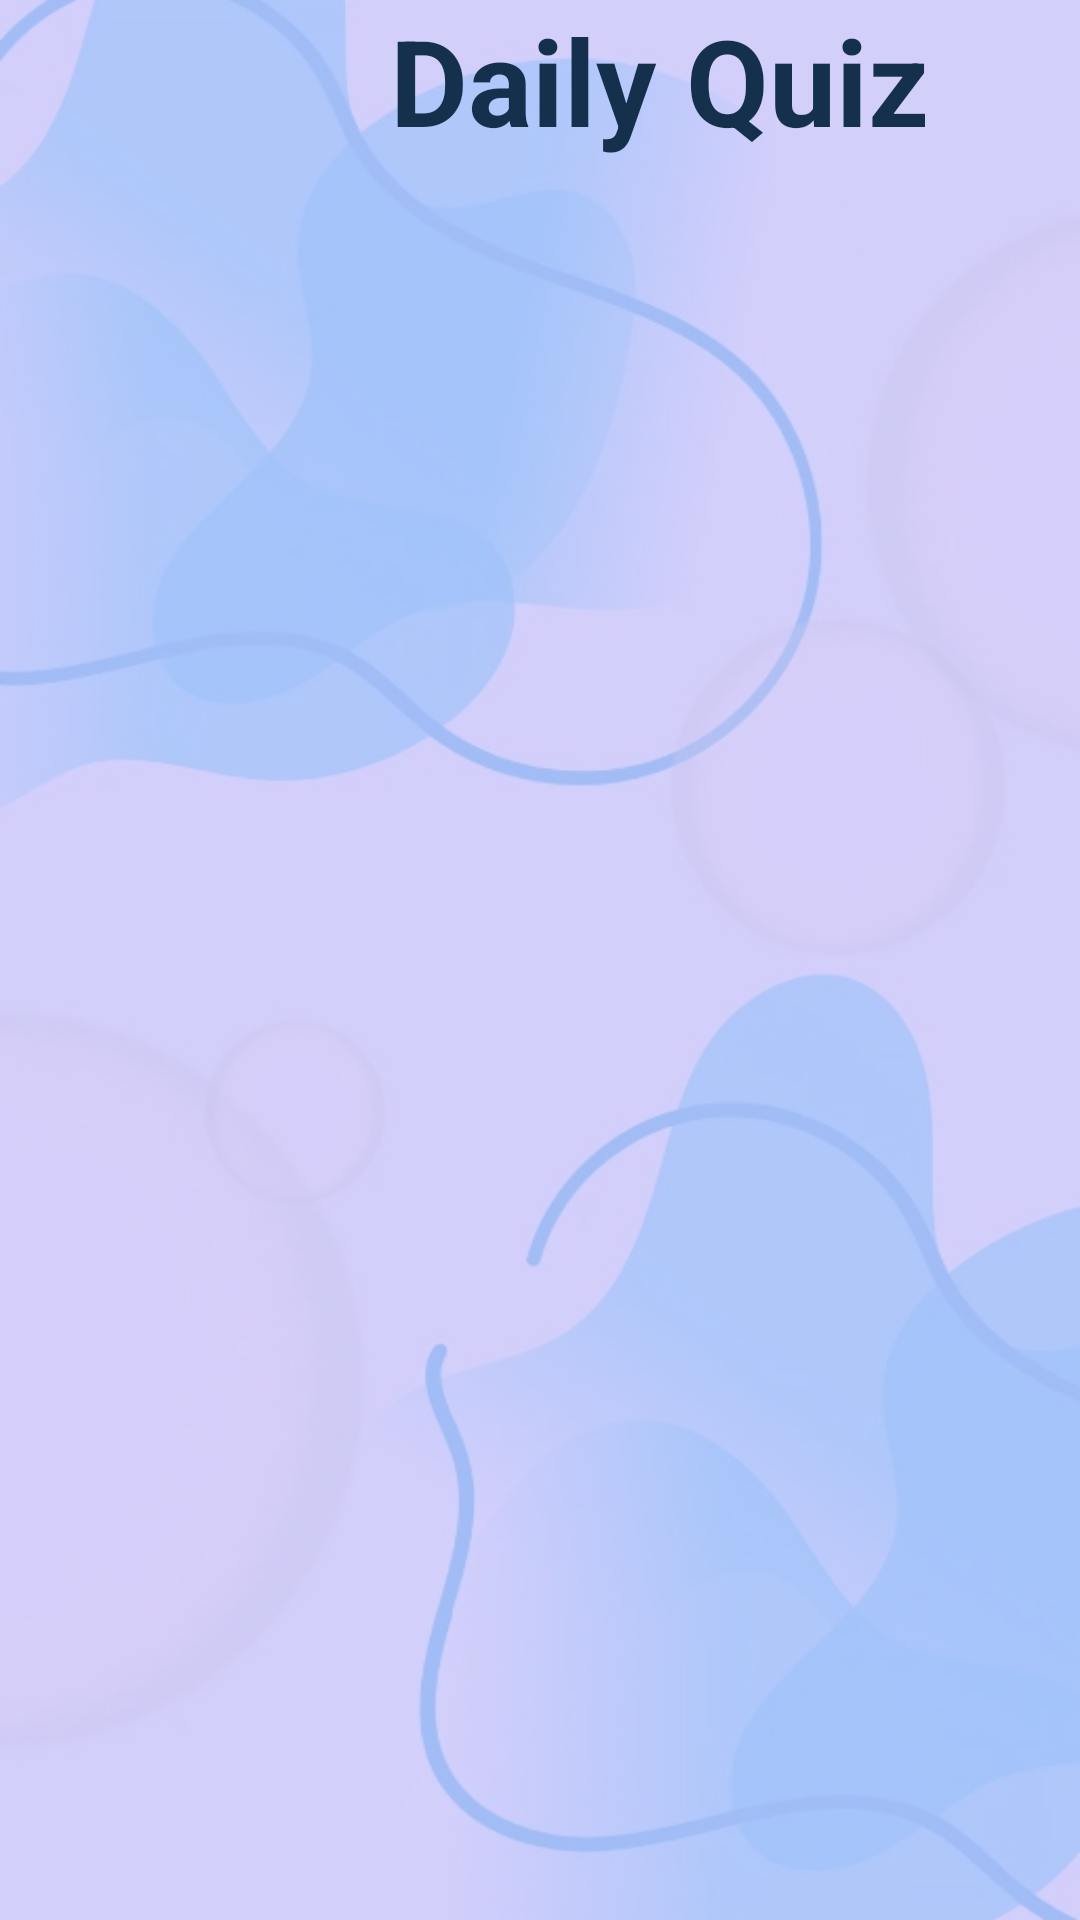

Reconstruct the res/layout file that produces this screen, plus the resources it refers to.
<!-- AndroidManifest.xml: application theme Theme.EmpowerTasksMood -->
<!-- res/layout/activity_daily_questions_folder.xml -->
<?xml version="1.0" encoding="utf-8"?>
<androidx.constraintlayout.widget.ConstraintLayout xmlns:android="http://schemas.android.com/apk/res/android"
    xmlns:app="http://schemas.android.com/apk/res-auto"
    xmlns:tools="http://schemas.android.com/tools"
    android:layout_width="match_parent"
    android:layout_height="match_parent"
    android:background="@color/light_purple2"
    tools:context=".DiaryFolder">

    <ImageView
        android:layout_width="match_parent"
        android:layout_height="match_parent"
        android:alpha="0.3"
        android:background="@drawable/background_image1" />


    <LinearLayout
        android:layout_width="match_parent"
        android:layout_height="match_parent"
        android:orientation="vertical"
        app:layout_constraintBottom_toBottomOf="parent"
        app:layout_constraintEnd_toEndOf="parent"
        app:layout_constraintHorizontal_bias="0.0"
        app:layout_constraintStart_toStartOf="parent"
        app:layout_constraintTop_toTopOf="parent"
        app:layout_constraintVertical_bias="0.0">


        <LinearLayout
            android:layout_width="wrap_content"
            android:layout_height="wrap_content"
            android:orientation="horizontal">


            <ImageView
                android:layout_width="70dp"
                android:layout_height="50dp"
                android:layout_marginTop="5dp"
                android:layout_weight="1"
                android:onClick="menuPage"
                app:srcCompat="@drawable/baseline_menu_24"
                tools:ignore="SpeakableTextPresentCheck" />


            <TextView
                android:layout_width="wrap_content"
                android:layout_height="wrap_content"
                android:layout_marginLeft="60dp"
                android:text="Daily Quiz"
                android:textColor="@color/dark_blue"
                android:textSize="40dp"
                android:textStyle="bold" />
        </LinearLayout>


        <androidx.recyclerview.widget.RecyclerView
            android:id="@+id/recycleViewDailyQuestionsEntities"
            android:layout_width="match_parent"
            android:layout_height="match_parent"
            android:layout_marginTop="30dp"
            android:layout_marginBottom="90dp" />


    </LinearLayout>

</androidx.constraintlayout.widget.ConstraintLayout>
<!-- resources referenced by this layout -->
<resources>
  <color name="dark_blue">#15304d</color>
  <color name="light_purple2">#E6C8FF</color>
  <!-- drawable background_image1: jpg bitmap (drawable, 48835 bytes) -->
  <style name="Theme.EmpowerTasksMood" parent="Base.Theme.EmpowerTasksMood" />
  <style name="Base.Theme.EmpowerTasksMood" parent="Theme.Material3.DayNight.NoActionBar">
          
          
  
      </style>
</resources>
